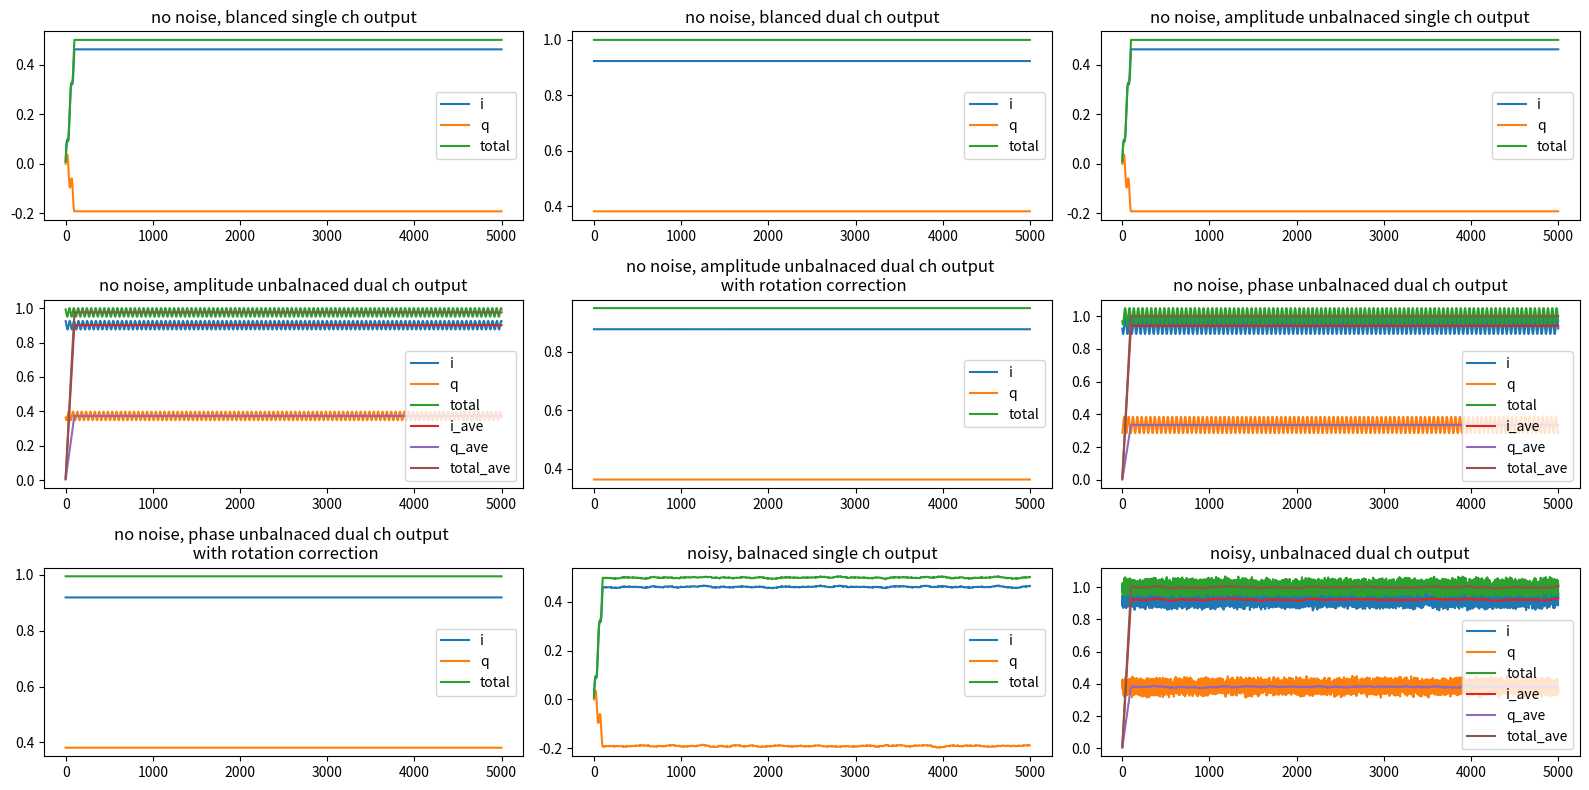

Source code (Python):
import numpy as np 
import matplotlib.pyplot as plt

DATAPTS = 5001
def generate_signal(f, time_array, amp1, amp2,namp, phi1, phi2):
	"""
	Args:
	f : singal frequency
	time_array: corresponding time array
	amp1: amplitude for in phase data
	amp2: amplitidde for quardure data
	namp: noise amplitude
	phi1: phase shift for in phase data
	phi2: phase shift for quardure data
	for balanced operation amp1 = amp2, phi1 = phi2
	"""
	i_data = amp1*np. cos(2*np.pi*f*time_array + phi1)+ (np.random.rand(DATAPTS)-0.5)*namp
	q_data = amp2*np.sin(2*np.pi*f*time_array + phi2)+ (np.random.rand(DATAPTS)-0.5)*namp
	return np.array([i_data, q_data])

def rotation_matrix(f, t, corr_amp, corr_phase):
	omega = 2*np.pi*f # relative IF omega = freq(LO) - freq(RF)
	R = np.array([[np.cos(omega*t+corr_phase)/corr_amp, np.sin(omega*t)],[-np.sin(omega*t+corr_phase)/corr_amp, np.cos(omega*t)]]) 
	return R.transpose(2,0,1) 

def moveAvg(inputArray, intperiod):
	"""
	Args:
	inputArray: array needs to be moving averaged
	intperiod: moving average points
	"""
	csum = np.cumsum(inputArray)/intperiod
	output = np.append(csum[0:intperiod], csum[intperiod:]-csum[0:-intperiod])
	return output 


def single_channel(f, time_array, signal):
	"""
	function for single channel DDC
	Args:
	f: LO frequency in GHz
	time_array: corresponding time array
	signal: two colum array with I, Q data, only single[0] is used to analysis
	"""
	conv_array = generate_signal(f, time_array, 1, 1, 0, 0, 0)
	output = np.array([signal[0], signal[0]])*conv_array
	intperiod = int(1/f)# in the unit of ns
	i_out = moveAvg(output[0], intperiod)
	q_out = moveAvg(output[1], intperiod)
	i_square = i_out*i_out
	q_square = q_out*q_out
	total = np.sqrt(i_square+q_square)
	return i_out, q_out, total

def dual_channel(f, time_array, signal, corr_amp, corr_phase):
	"""
	function for dual channel DDC
	Args:
	f: LO frequency in GHz
	time_array: corresponding time array
	signal: two colum array with I, Q data
	corr_amp: amplitude correction term for ration matrix
	corr_phase:phase correction term for ration matrix
	"""
	R = rotation_matrix(f, time_array, corr_amp, corr_phase)
	test = signal.transpose().reshape(DATAPTS,2,1)
	out = R @ signal.transpose().reshape(DATAPTS,2,1)
	out = out.reshape(DATAPTS,2).transpose()
	i_square = out[0]*out[0]
	q_square = out[1]*out[1]
	total = np.sqrt(i_square+q_square)
	return out[0], out[1], total



if __name__ =="__main__":
	f = 0.01 # unit GHz
	intperiod = int(1/f)# in the unit of ns
	time_array = np.linspace(0, 5000, DATAPTS) # time unit: ns
	signal = generate_signal(f,time_array, 1, 1, 0,  np.pi/8,np.pi/8)
	i_out_single, q_out_single, total_single = single_channel(f, time_array, signal)
	i_out_dual, q_out_dual, total_dual = dual_channel(f, time_array, signal, 1 , 0)
	fig, ((ax1 , ax2, ax3), (ax4, ax5, ax6),(ax7, ax8, ax9)) = plt.subplots(nrows =3, ncols=3, figsize = (16,8), tight_layout = True)
	ax1.plot(i_out_single, label ="i")
	ax1.plot(q_out_single, label="q")
	ax1.plot(total_single, label ="total")
	ax1.title.set_text("no noise, blanced single ch output")
	ax2.plot(i_out_dual, label ="i")
	ax2.plot(q_out_dual, label="q")
	ax2.plot(total_dual, label ="total")
	ax2.title.set_text("no noise, blanced dual ch output")
	signal_uba = generate_signal(f,time_array, 1, 0.95, 0, np.pi/8,np.pi/8)
	i_uba_single, q_uba_single, total_uba_single = single_channel(f, time_array, signal_uba)
	i_uba_dual, q_uba_dual, total_uba_dual = dual_channel(f, time_array, signal_uba, 1 , 0)
	i_ubac_dual, q_ubac_dual, total_ubac_dual = dual_channel(f, time_array, signal_uba, 1.0526 , 0)
	i_uba_ave = moveAvg(i_uba_dual, intperiod)
	q_uba_ave = moveAvg(q_uba_dual, intperiod)
	t_uba_ave = moveAvg(total_uba_dual, intperiod)
	ax3.plot(i_uba_single, label ="i")
	ax3.plot(q_uba_single, label="q")
	ax3.plot(total_uba_single, label ="total")
	ax3.title.set_text("no noise, amplitude unbalnaced single ch output")
	ax4.plot(i_uba_dual, label ="i")
	ax4.plot(q_uba_dual, label="q")
	ax4.plot(total_uba_dual, label ="total")
	ax4.plot(i_uba_ave, label ="i_ave")
	ax4.plot(q_uba_ave, label = "q_ave")
	ax4.plot(t_uba_ave, label="total_ave")
	ax4.title.set_text("no noise, amplitude unbalnaced dual ch output")
	ax5.plot(i_ubac_dual, label ="i")
	ax5.plot(q_ubac_dual, label="q")
	ax5.plot(total_ubac_dual, label ="total")
	ax5.title.set_text("no noise, amplitude unbalnaced dual ch output \n with rotation correction")
	signal_ubp = generate_signal(f,time_array, 1, 1, 0, np.pi/8 ,np.pi/8-0.1)
	# i_ubp_single, q_ubp_single, total_ubp_single = single_channel(f, time_array, signal_uba)
	i_ubp_dual, q_ubp_dual, total_ubp_dual = dual_channel(f, time_array, signal_ubp, 1 , 0)
	i_ubpc_dual, q_ubpc_dual, total_ubpc_dual = dual_channel(f, time_array, signal_ubp, 1 , -0.1)
	i_ubp_ave = moveAvg(i_ubp_dual, intperiod)
	q_ubp_ave = moveAvg(q_ubp_dual, intperiod)
	t_ubp_ave = moveAvg(total_ubp_dual, intperiod)
	ax6.plot(i_ubp_dual, label ="i")
	ax6.plot(q_ubp_dual, label="q")
	ax6.plot(total_ubp_dual, label ="total")
	ax6.plot(i_ubp_ave, label ="i_ave")
	ax6.plot(q_ubp_ave, label = "q_ave")
	ax6.plot(t_ubp_ave, label="total_ave")
	ax6.title.set_text("no noise, phase unbalnaced dual ch output")
	ax7.plot(i_ubpc_dual, label ="i")
	ax7.plot(q_ubpc_dual, label="q")
	ax7.plot(total_ubpc_dual, label ="total")
	ax7.title.set_text("no noise, phase unbalnaced dual ch output \n with rotation correction")
	signal_noise = generate_signal(f,time_array, 1, 1, 0.1, np.pi/8 ,np.pi/8)
	i_noise_single, q_noise_single, total_noise_single = single_channel(f, time_array, signal_noise)
	i_noise_dual, q_noise_dual, total_noise_dual = dual_channel(f, time_array, signal_noise, 1 , 0)
	i_ave = moveAvg(i_noise_dual, intperiod)
	q_ave = moveAvg(q_noise_dual, intperiod)
	t_ave = moveAvg(total_noise_dual, intperiod)
	ax8.plot(i_noise_single, label ="i")
	ax8.plot(q_noise_single, label="q")
	ax8.plot(total_noise_single, label ="total")
	ax8.title.set_text("noisy, balnaced single ch output")
	
	ax9.plot(i_noise_dual, label ="i")
	ax9.plot(q_noise_dual, label="q")
	ax9.plot(total_noise_dual, label ="total")
	ax9.plot(i_ave, label ="i_ave")
	ax9.plot(q_ave, label="q_ave")
	ax9.plot(t_ave, label ="total_ave")
	ax9.title.set_text("noisy, unbalnaced dual ch output")
	ax1.legend()
	ax2.legend()
	ax3.legend()
	ax4.legend()
	ax5.legend()
	ax6.legend()
	ax7.legend()
	ax8.legend()
	ax9.legend()
	plt.show()




